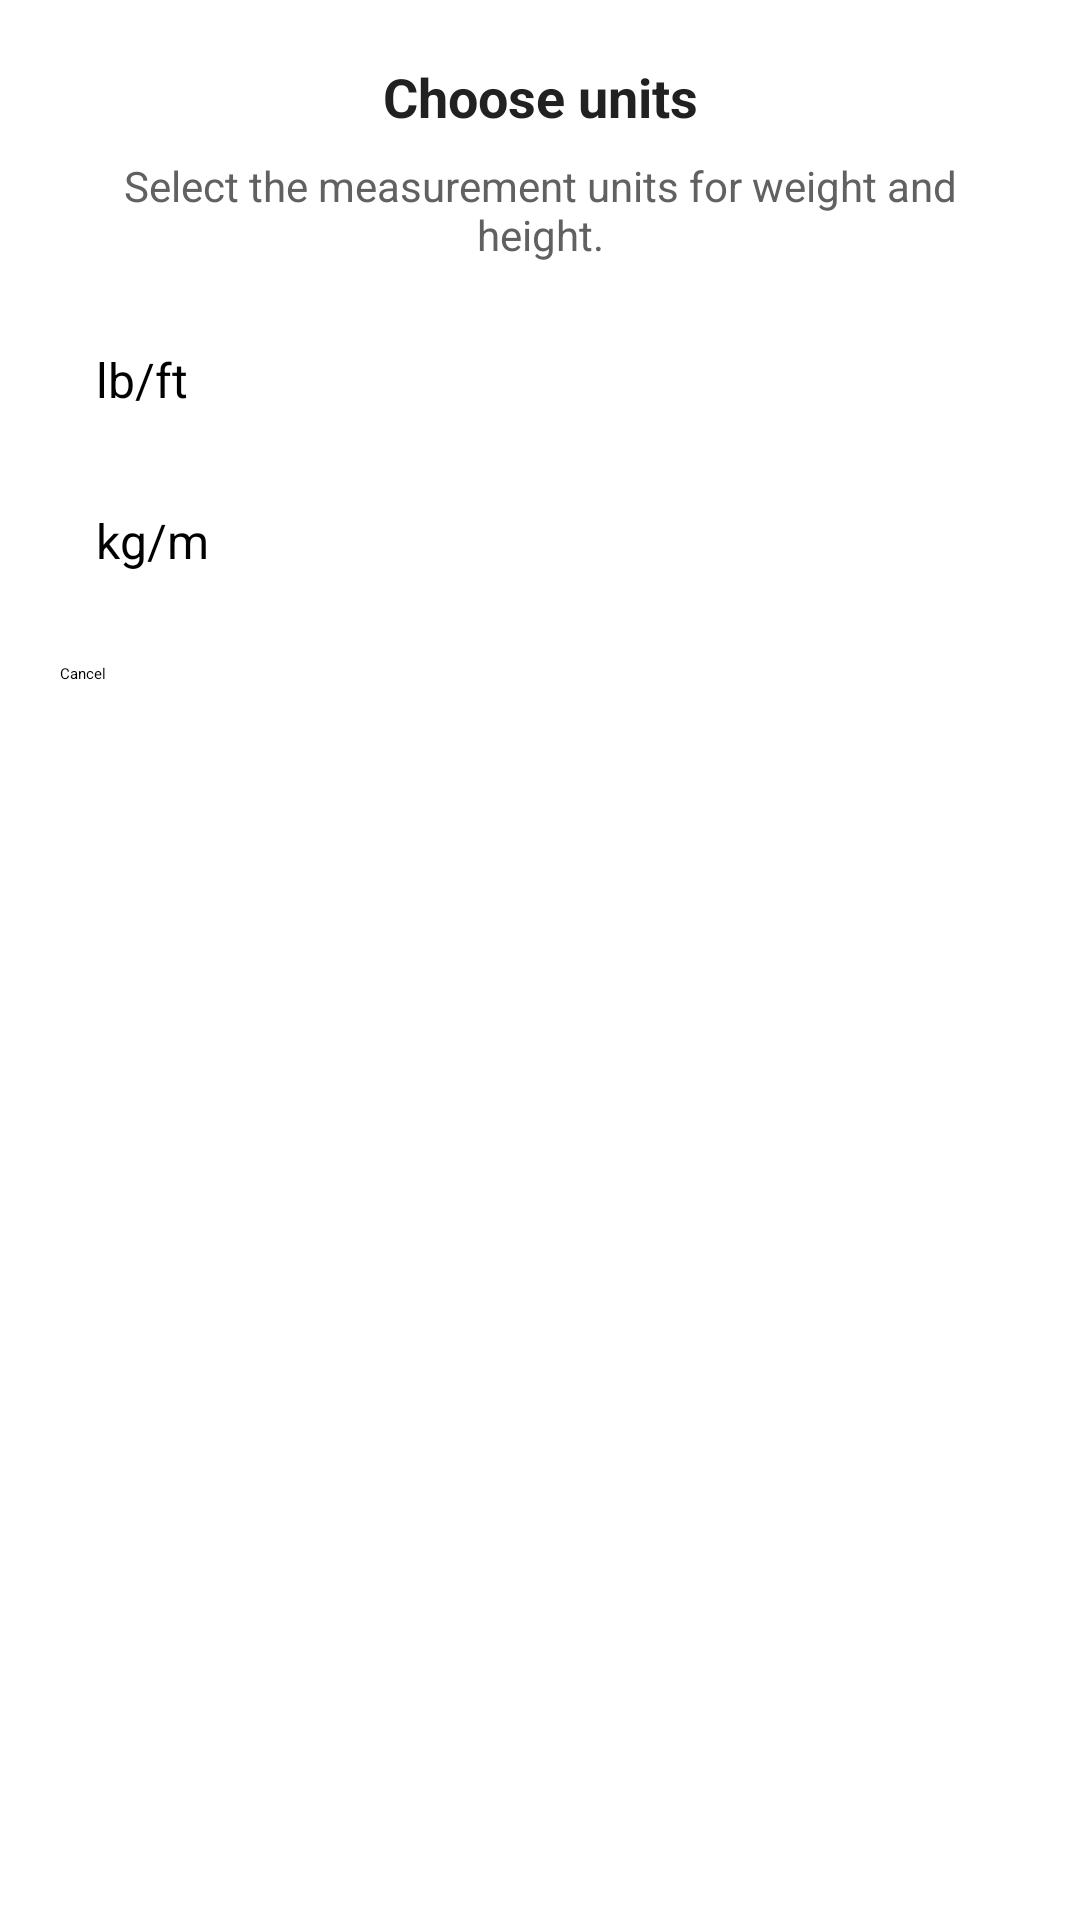

Android layout source for this screen:
<!-- AndroidManifest.xml: application theme Theme.WorkoutApp -->
<!-- res/layout/dialog_units.xml -->
<?xml version="1.0" encoding="utf-8"?>
<LinearLayout xmlns:android="http://schemas.android.com/apk/res/android"
    android:layout_width="match_parent"
    android:layout_height="wrap_content"
    android:orientation="vertical"
    android:padding="20dp"
    android:background="@drawable/bg_dialog_round">

    <TextView
        android:id="@+id/tvUnitsDialogTitle"
        android:layout_width="match_parent"
        android:layout_height="wrap_content"
        android:text="@string/units_dialog_title"
        android:textStyle="bold"
        android:textSize="18sp"
        android:gravity="center"
        android:textColor="#212121" />

    <TextView
        android:layout_width="match_parent"
        android:layout_height="wrap_content"
        android:layout_marginTop="8dp"
        android:text="@string/units_dialog_subtitle"
        android:textSize="14sp"
        android:gravity="center"
        android:textColor="#616161" />

    <RadioGroup
        android:id="@+id/rgUnits"
        android:layout_width="match_parent"
        android:layout_height="wrap_content"
        android:orientation="vertical"
        android:layout_marginTop="16dp">

        <RadioButton
            android:id="@+id/rbLbFt"
            android:layout_width="match_parent"
            android:layout_height="wrap_content"
            android:padding="12dp"
            android:text="@string/unit_lb_ft"
            android:buttonTint="#3F51B5"
            android:textSize="16sp"
            android:contentDescription="@string/unit_lb_ft" />

        <View
            android:layout_width="match_parent"
            android:layout_height="8dp" />

        <RadioButton
            android:id="@+id/rbKgM"
            android:layout_width="match_parent"
            android:layout_height="wrap_content"
            android:padding="12dp"
            android:text="@string/unit_kg_m"
            android:buttonTint="#3F51B5"
            android:textSize="16sp"
            android:contentDescription="@string/unit_kg_m" />

    </RadioGroup>

    <LinearLayout
        android:layout_width="match_parent"
        android:layout_height="wrap_content"
        android:layout_marginTop="18dp"
        android:orientation="horizontal">

        <Button
            android:id="@+id/btnUnitsCancel"
            android:layout_width="0dp"
            android:layout_weight="1"
            android:layout_height="wrap_content"
            android:text="@string/cancel"
            android:backgroundTint="#E0E0E0"
            android:textColor="#000000" />

        <Space android:layout_width="12dp" android:layout_height="wrap_content" />

        <Button
            android:id="@+id/btnUnitsSave"
            android:layout_width="0dp"
            android:layout_weight="1"
            android:layout_height="wrap_content"
            android:text="@string/save"
            android:backgroundTint="@color/accent_orange"
            android:textColor="#FFFFFF" />

    </LinearLayout>

</LinearLayout>
<!-- resources referenced by this layout -->
<resources>
  <color name="accent_orange">#FF6A3E</color>
  <!-- drawable bg_dialog_round (drawable) -->
  <?xml version="1.0" encoding="utf-8"?>
  <shape xmlns:android="http://schemas.android.com/apk/res/android"
      android:shape="rectangle">
      <solid android:color="@android:color/white" />
      <corners android:radius="16dp" />
      <padding android:left="16dp" android:top="16dp" android:right="16dp" android:bottom="16dp" />
      <size android:width="300dp" />
  </shape>
  <string name="cancel">Cancel</string>
  <string name="save">Save</string>
  <string name="unit_kg_m">kg/m</string>
  <string name="unit_lb_ft">lb/ft</string>
  <string name="units_dialog_subtitle">Select the measurement units for weight and height.</string>
  <string name="units_dialog_title">Choose units</string>
</resources>
